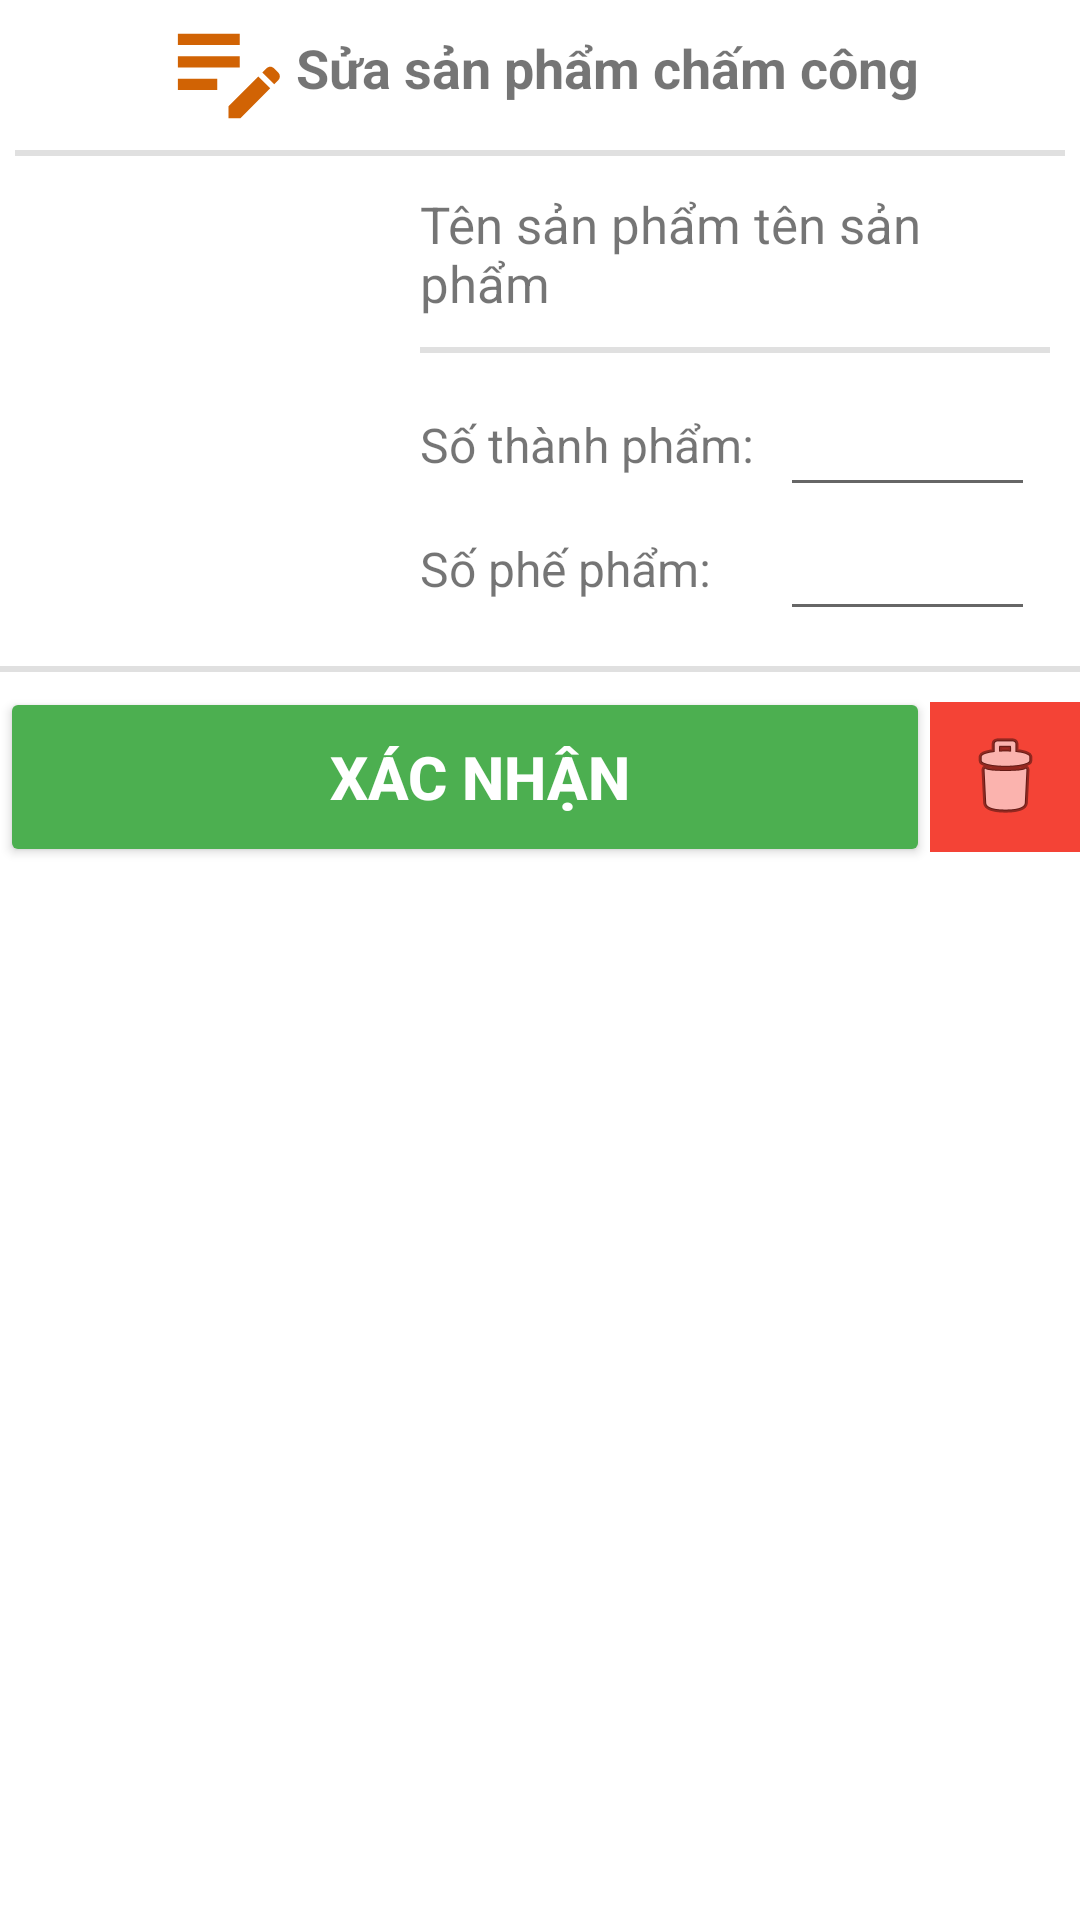

Produce the Android XML layout that renders to this screen, including the resource entries it uses.
<!-- AndroidManifest.xml: application theme Theme.APPCHAMCONG -->
<!-- res/layout/dialog_sua_ctcc.xml -->
<?xml version="1.0" encoding="utf-8"?>
<LinearLayout xmlns:android="http://schemas.android.com/apk/res/android"
    android:layout_width="match_parent"
    android:layout_height="match_parent"
    xmlns:app="http://schemas.android.com/apk/res-auto"
    android:orientation="vertical"
    android:background="@drawable/bottom_dialog">

    <LinearLayout
        android:layout_width="match_parent"
        android:layout_height="wrap_content"
        android:gravity="center">

        <ImageView
            android:layout_width="wrap_content"
            android:layout_height="wrap_content"
            android:src="@drawable/ic_edit_ctcc_24"/>

        <TextView
            android:layout_width="wrap_content"
            android:layout_height="wrap_content"
            android:textSize="18dp"
            android:textStyle="bold"
            android:text="Sửa sản phẩm chấm công"/>
    </LinearLayout>

    <View
        android:layout_width="match_parent"
        android:layout_height="2dp"
        android:layout_margin="5dp"
        android:background="?android:attr/listDivider" />

    <LinearLayout
        android:layout_width="match_parent"
        android:layout_height="wrap_content"
        android:gravity="center_vertical"
        android:orientation="horizontal"
        android:layout_marginBottom="5dp">

        <ImageView
            android:id="@+id/imgSanPhamSua"
            android:layout_width="120dp"
            android:layout_height="140dp"
            android:layout_margin="10dp"/>

        <LinearLayout
            android:layout_width="match_parent"
            android:layout_height="wrap_content"
            android:orientation="vertical"
            android:layout_marginRight="10dp">

            <TextView
                android:id="@+id/txtTenSPSua"
                android:layout_width="match_parent"
                android:layout_height="match_parent"
                android:text="Tên sản phẩm tên sản phẩm"
                android:textSize="17dp"
                android:gravity="center_vertical" />

            <View
                android:layout_width="match_parent"
                android:layout_height="2dp"
                android:background="?android:attr/listDivider"
                android:layout_marginBottom="10dp"
                android:layout_marginTop="10dp"/>

            <LinearLayout
                android:layout_width="match_parent"
                android:layout_height="wrap_content"
                android:orientation="horizontal">

                <TextView
                    android:layout_width="120dp"
                    android:layout_height="match_parent"
                    android:text="Số thành phẩm: "
                    android:textSize="16dp"
                    android:gravity="center_vertical" />

                <EditText
                    android:id="@+id/editSoTP"
                    android:layout_width="match_parent"
                    android:layout_height="wrap_content"
                    android:layout_alignParentRight="true"
                    android:layout_marginRight="5dp"
                    android:singleLine="true"
                    android:imeOptions="actionDone"/>
            </LinearLayout>

            <LinearLayout
                android:layout_width="match_parent"
                android:layout_height="wrap_content"
                android:orientation="horizontal">

                <TextView
                    android:layout_width="120dp"
                    android:layout_height="match_parent"
                    android:text="Số phế phẩm:"
                    android:textSize="16dp"
                    android:gravity="center_vertical" />

                <EditText
                    android:id="@+id/editSoPP"
                    android:layout_width="match_parent"
                    android:layout_height="wrap_content"
                    android:layout_alignParentRight="true"
                    android:layout_marginRight="5dp"
                    android:singleLine="true"
                    android:imeOptions="actionDone"/>
            </LinearLayout>

        </LinearLayout>
    </LinearLayout>

    <View
        android:layout_width="match_parent"
        android:layout_height="2dp"
        android:background="?android:attr/listDivider" />

    <LinearLayout
        android:layout_width="match_parent"
        android:layout_height="wrap_content"
        android:orientation="horizontal"
        android:layout_marginTop="5dp"
        android:gravity="center_vertical">
        <Button
            android:id="@+id/btnXacNhanSua"
            android:layout_width="match_parent"
            android:layout_height="60dp"
            android:gravity="center_vertical"
            android:text="XÁC NHẬN"
            android:textSize="20dp"
            android:drawableLeft="@drawable/ic_confirm_24"
            android:paddingLeft="110dp"
            android:textStyle="bold"
            android:backgroundTint="@color/xacnhan"
            android:textColor="@color/white"
            android:layout_weight="1"/>
        <ImageButton
            android:id="@+id/btnXoaCtcc"
            android:layout_width="100dp"
            android:layout_height="50dp"
            android:src="@android:drawable/ic_menu_delete"
            android:background="#F44336"
            android:layout_weight="1"/>
    </LinearLayout>
</LinearLayout>
<!-- resources referenced by this layout -->
<resources>
  <color name="white">#FFFFFFFF</color>
  <color name="xacnhan">#4CAF50</color>
  <!-- drawable ic_edit_ctcc_24 (drawable) -->
  <vector android:height="45dp" android:tint="#D16304"
      android:viewportHeight="24" android:viewportWidth="24"
      android:width="45dp" xmlns:android="http://schemas.android.com/apk/res/android">
      <path android:fillColor="@android:color/white" android:pathData="M3,10h11v2H3V10zM3,8h11V6H3V8zM3,16h7v-2H3V16zM18.01,12.87l0.71,-0.71c0.39,-0.39 1.02,-0.39 1.41,0l0.71,0.71c0.39,0.39 0.39,1.02 0,1.41l-0.71,0.71L18.01,12.87zM17.3,13.58l-5.3,5.3V21h2.12l5.3,-5.3L17.3,13.58z"/>
  </vector>
  <style name="Theme.APPCHAMCONG" parent="Theme.MaterialComponents.DayNight.NoActionBar">
          
          <item name="colorPrimary">@color/purple_500</item>
          <item name="colorPrimaryVariant">@color/purple_700</item>
          <item name="colorOnPrimary">@color/white</item>
          
          <item name="colorSecondary">@color/teal_200</item>
          <item name="colorSecondaryVariant">@color/teal_700</item>
          <item name="colorOnSecondary">@color/black</item>
          
          <item name="android:statusBarColor" tools:targetApi="l">?attr/colorPrimaryVariant</item>
          
      </style>
  <color name="purple_500">#FF6200EE</color>
  <color name="purple_700">#FF3700B3</color>
  <color name="teal_200">#FF03DAC5</color>
  <color name="teal_700">#FF018786</color>
  <color name="black">#FF000000</color>
</resources>
